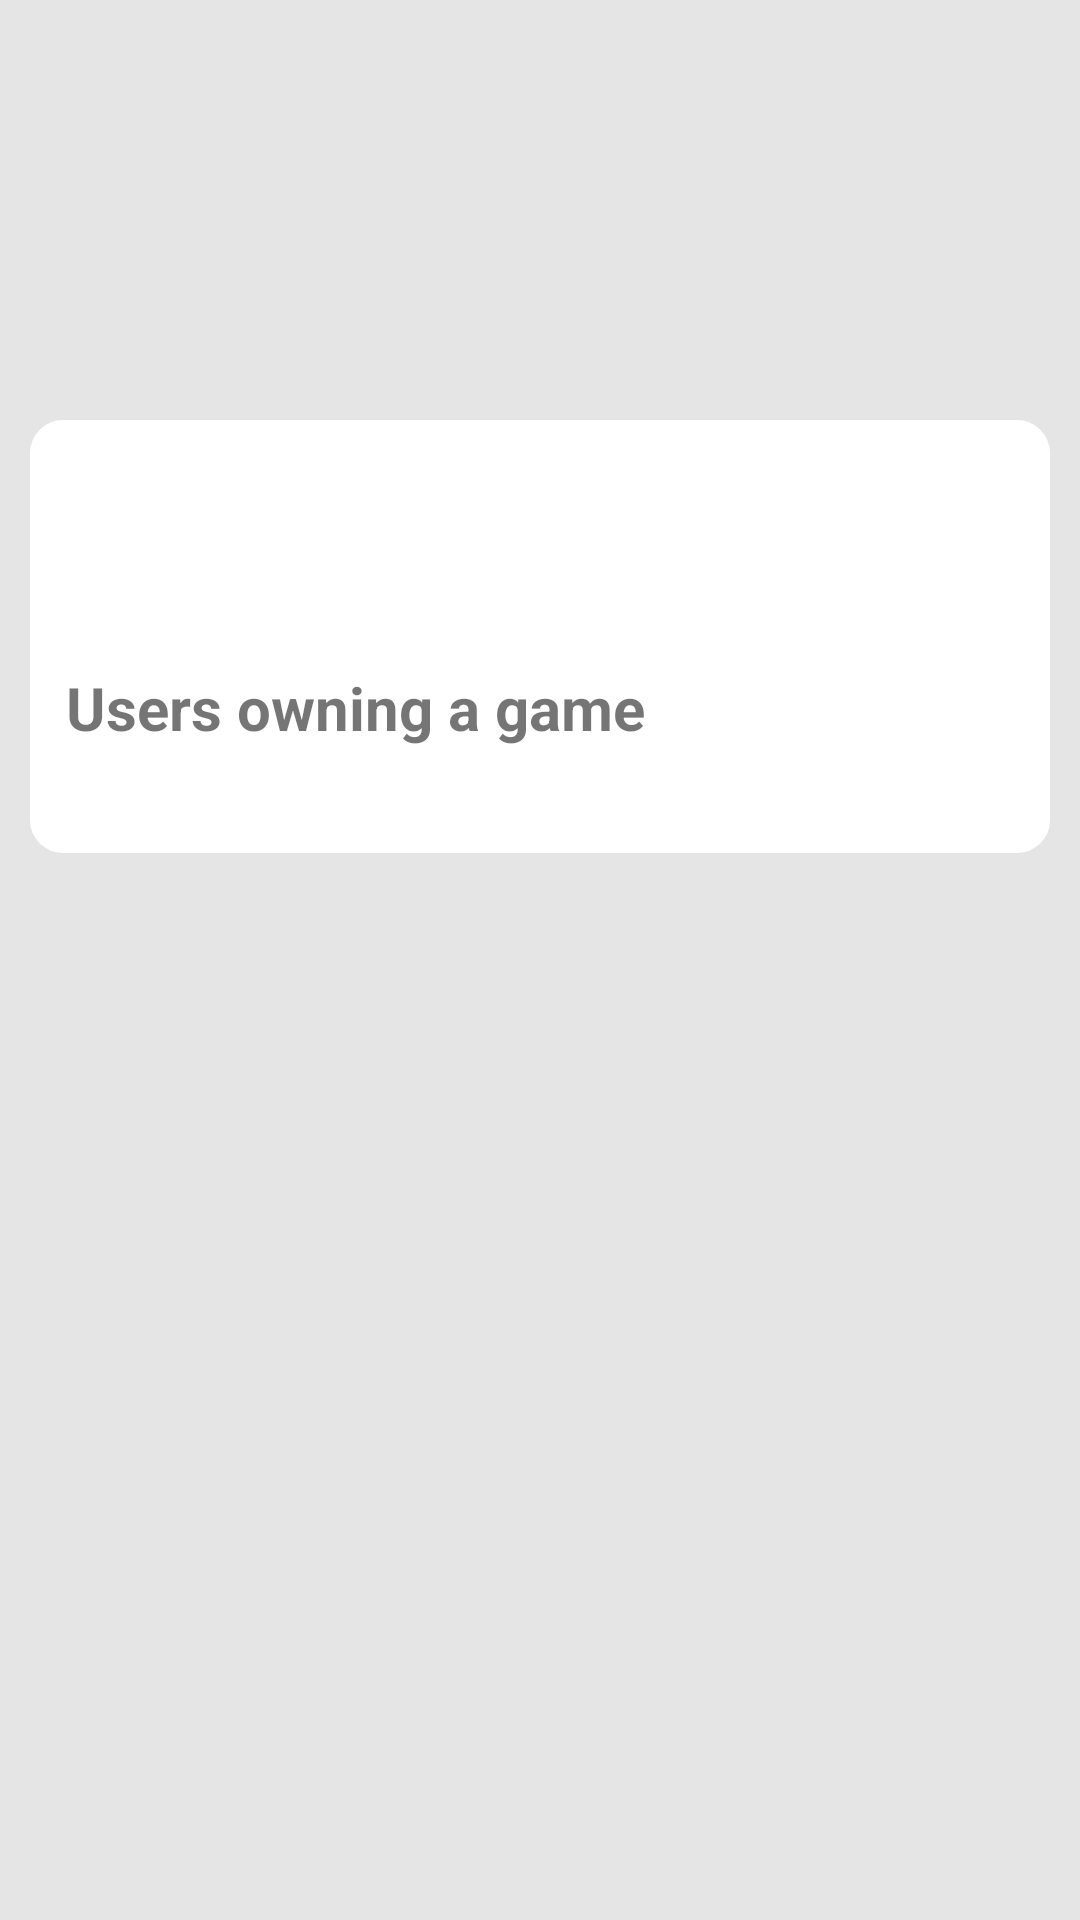

Layout XML and referenced resources for this Android screen:
<!-- AndroidManifest.xml: application theme Theme.AppCompat.Light.NoActionBar -->
<!-- res/layout/activity_game_page.xml -->
<?xml version="1.0" encoding="utf-8"?>
<RelativeLayout xmlns:android="http://schemas.android.com/apk/res/android"
    xmlns:app="http://schemas.android.com/apk/res-auto"
    xmlns:tools="http://schemas.android.com/tools"
    android:layout_width="fill_parent"
    android:layout_height="fill_parent"
    xmlns:card_view="http://schemas.android.com/tools"
    android:background="#E5E5E5"
    tools:context="eu.findplayers.app.findplayers.GamePageActivity">

    <RelativeLayout
        android:layout_width="match_parent"
        android:layout_height="match_parent">

        <ImageView
            android:layout_width="match_parent"
            android:layout_height="200dp"
            android:id="@+id/game_Image"
            android:scaleType="fitXY"
            android:transitionName="imageTransition" />

    <android.support.v4.widget.NestedScrollView
        android:layout_width="match_parent"
        android:layout_height="match_parent">
        <RelativeLayout
            android:layout_width="match_parent"
            android:layout_height="wrap_content"
            >



    <RelativeLayout
        android:layout_width="match_parent"
        android:layout_height="wrap_content"
        android:layout_marginTop="140dp">
        <LinearLayout
            android:layout_width="match_parent"
            android:layout_height="wrap_content"
            android:orientation="vertical"
            android:layout_marginRight="10dp"
            android:layout_marginLeft="10dp"
            android:layout_marginBottom="20dp"
            android:background="@drawable/rounded_card">

            <TextView
                android:layout_width="wrap_content"
                android:layout_height="wrap_content"
                android:id="@+id/game_Name"
                android:textSize="30sp"
                android:textStyle="bold"
                android:layout_margin="20dp"
                android:textColor="#000"
                android:layout_gravity="center_horizontal"/>
            <TextView
                android:layout_width="match_parent"
                android:layout_height="wrap_content"
                android:text="Users owning a game"
                android:textSize="20sp"
                android:paddingLeft="10dp"
                android:textStyle="bold"
                android:paddingBottom="15dp"/>

            <android.support.v7.widget.RecyclerView
                android:id="@+id/recycler_view_users"
                android:layout_width="match_parent"
                android:layout_height="wrap_content"
                android:orientation="horizontal"
                card_view:cardCornerRadius="5dp"
                card_view:cardElevation="5dp"
                card_view:cardUseCompatPadding="true" />
        </LinearLayout>

    </RelativeLayout>
        </RelativeLayout>
    </android.support.v4.widget.NestedScrollView>

    <RelativeLayout
        android:layout_width="fill_parent"
        android:layout_height="50dp"
        android:layout_alignParentTop="true">
        <ImageView
            android:id="@+id/back_arrow"
            android:layout_marginTop="5dp"
            android:layout_width="40dp"
            android:layout_height="40dp"
            android:background="@drawable/ic_back_arrow"/>
    </RelativeLayout>

</RelativeLayout>

</RelativeLayout>
<!-- resources referenced by this layout -->
<resources>
  <!-- drawable rounded_card (drawable) -->
  <?xml version="1.0" encoding="utf-8"?>
  <shape xmlns:android="http://schemas.android.com/apk/res/android">
      <stroke
          android:width="2dp"
          android:color="#fff"/>
      <corners
          android:radius="10dp"/>
      <padding
          android:top="2dp"
          android:right="2dp"
          android:bottom="20dp"
          android:left="2dp"/>
      <solid android:color="#fff"/>
  </shape>
</resources>
